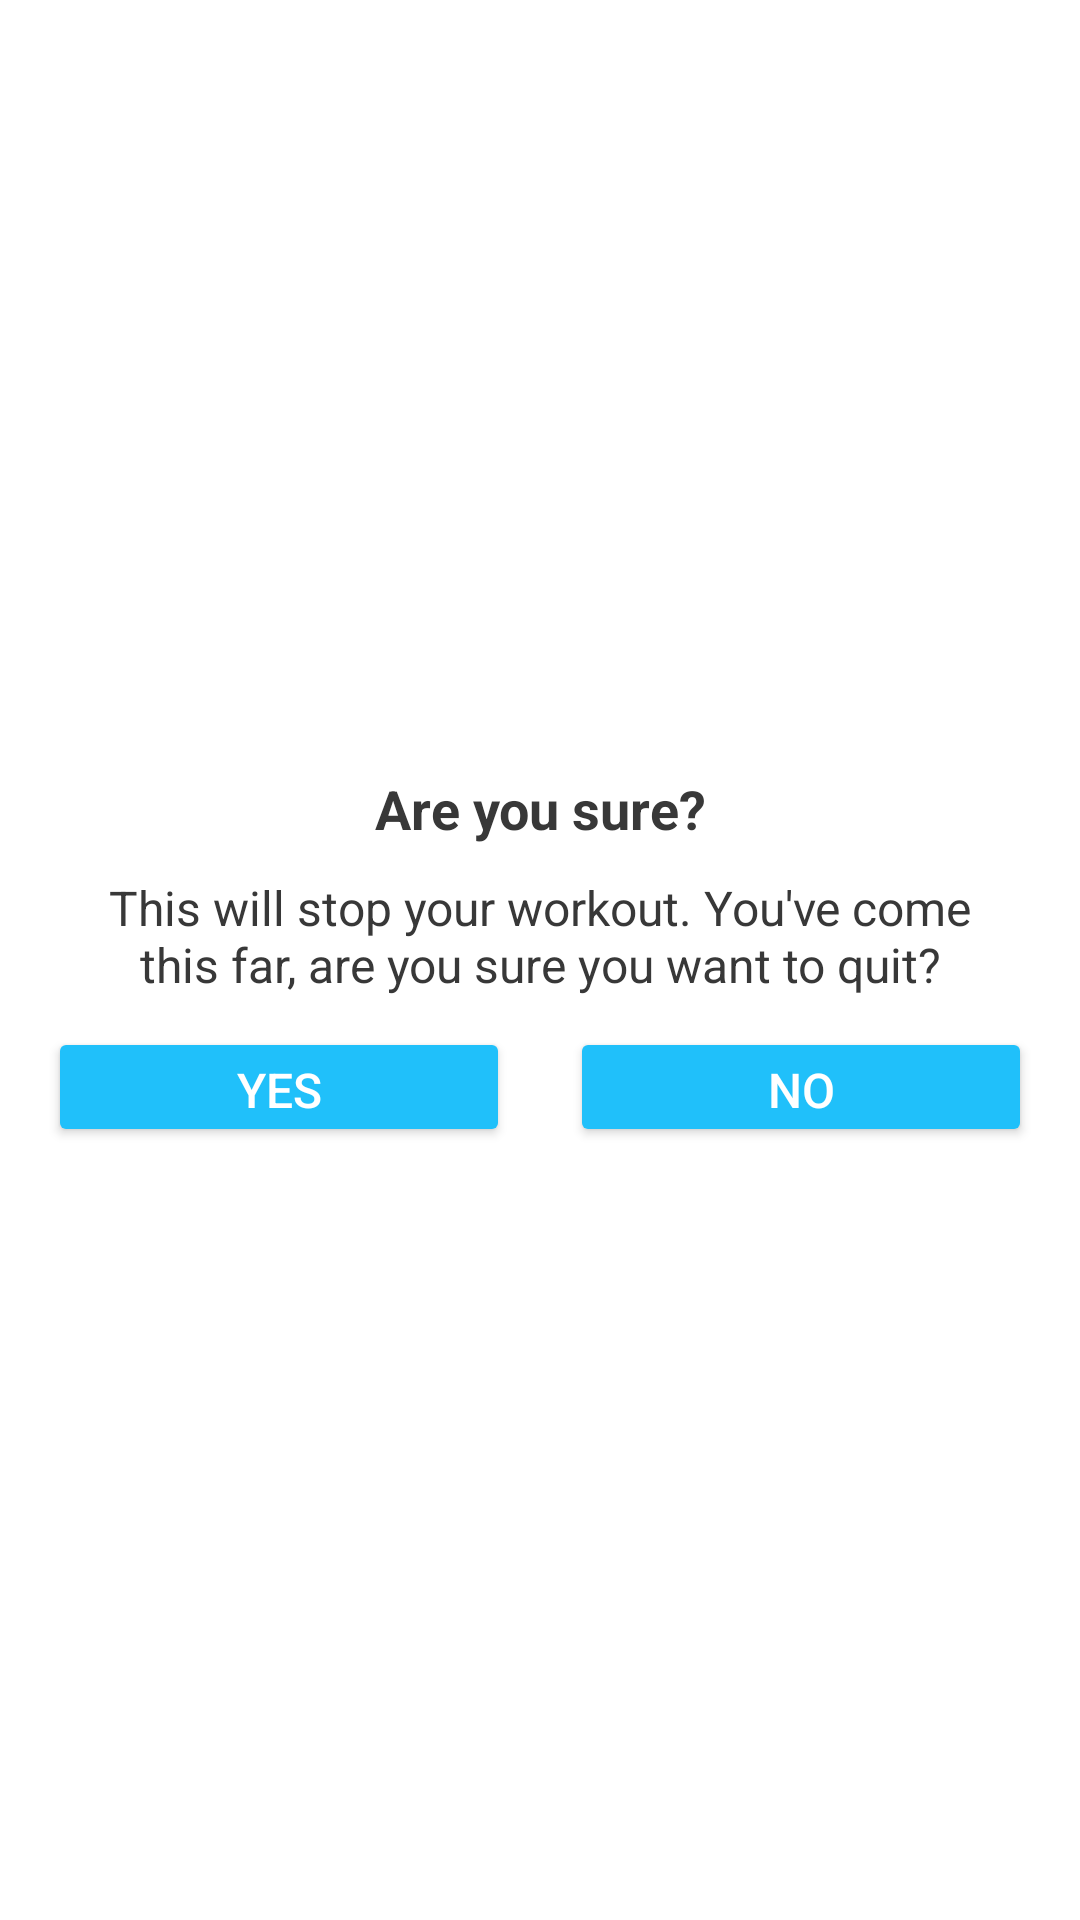

Produce the Android XML layout that renders to this screen, including the resource entries it uses.
<!-- AndroidManifest.xml: application theme Theme.7MinWorkout -->
<!-- res/layout/dialog_custom_back_confirmation.xml -->
<?xml version="1.0" encoding="utf-8"?>
<LinearLayout
    xmlns:android="http://schemas.android.com/apk/res/android"
    android:layout_width="match_parent"
    android:layout_height="wrap_content"
    android:gravity="center"
    android:orientation="vertical"
    android:padding="16dp">

    <TextView
        android:layout_width="match_parent"
        android:layout_height="wrap_content"
        android:gravity="center"
        android:text="@string/are_you_sure"
        android:textColor="@color/secondary_color"
        android:textStyle="bold"
        android:textSize="18sp"/>

    <TextView
        android:layout_width="match_parent"
        android:layout_height="wrap_content"
        android:layout_marginStart="10dp"
        android:layout_marginTop="10dp"
        android:layout_marginEnd="10dp"
        android:gravity="center"
        android:text="@string/quit_alert"
        android:textColor="@color/secondary_color"
        android:textSize="16sp"/>

    <LinearLayout
        android:layout_width="match_parent"
        android:layout_height="wrap_content"
        android:layout_marginTop="10dp"
        android:orientation="horizontal">
        
        <Button
            android:id="@+id/btnYes"
            android:layout_width="0dp"
            android:layout_height="40dp"
            android:layout_marginEnd="10dp"
            android:layout_weight="1"
            android:backgroundTint="@color/primary_color"
            android:gravity="center"
            android:text="@string/yes"
            android:textColor="@color/white"
            android:textSize="16sp"/>

        <Button
            android:id="@+id/btnNo"
            android:layout_width="0dp"
            android:layout_height="40dp"
            android:layout_weight="1"
            android:layout_marginStart="10dp"
            android:backgroundTint="@color/primary_color"
            android:gravity="center"
            android:text="@string/no"
            android:textColor="@color/white"
            android:textSize="16sp"/>
    </LinearLayout>
</LinearLayout>
<!-- resources referenced by this layout -->
<resources>
  <color name="primary_color">#20C0FA</color>
  <color name="secondary_color">#383838</color>
  <color name="white">#FFFFFFFF</color>
  <string name="are_you_sure">Are you sure?</string>
  <string name="no">NO</string>
  <string name="quit_alert">This will stop your workout. You\'ve come this far, are you sure you want to quit?</string>
  <string name="yes">YES</string>
  <style name="Theme.7MinWorkout" parent="Theme.MaterialComponents.DayNight.NoActionBar">
          
          <item name="colorPrimary">@color/purple_500</item>
          <item name="colorPrimaryVariant">@color/purple_700</item>
          <item name="colorOnPrimary">@color/white</item>
          
          <item name="colorSecondary">@color/teal_200</item>
          <item name="colorSecondaryVariant">@color/teal_700</item>
          <item name="colorOnSecondary">@color/black</item>
          
          <item name="android:statusBarColor" tools:targetApi="l">?attr/colorPrimaryVariant</item>
          
      </style>
  <color name="purple_500">#FF6200EE</color>
  <color name="purple_700">#FF3700B3</color>
  <color name="teal_200">#FF03DAC5</color>
  <color name="teal_700">#FF018786</color>
  <color name="black">#FF000000</color>
</resources>
